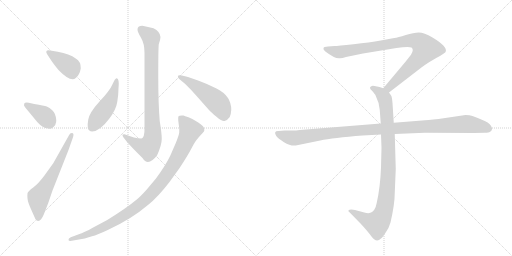
t = 0.00 s
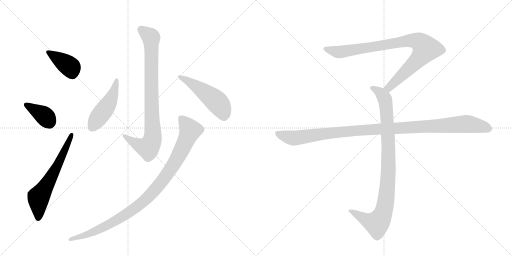
t = 1.67 s
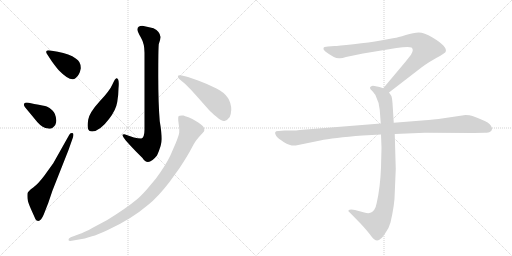
t = 3.34 s
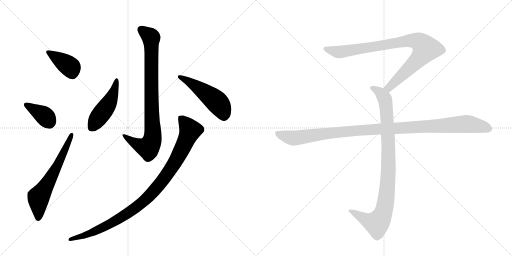
t = 5.01 s
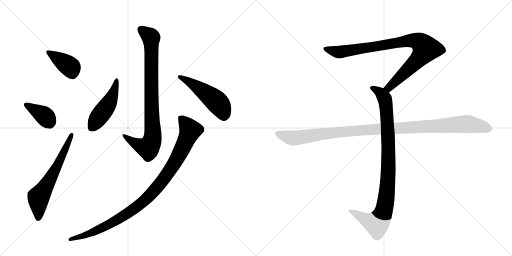
t = 6.67 s
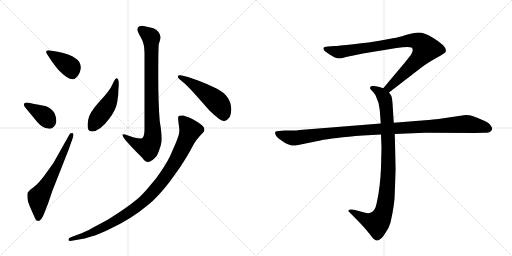
t = 8.34 s

The animated SVG that drew these frames (rendered in a browser with its animation timeline set to each time). Animation: 10 CSS @keyframes rules; one cycle of 8.34 s.

<svg version="1.1" viewBox="0 0 2048 1024" xmlns="http://www.w3.org/2000/svg">
  <g stroke="lightgray" stroke-dasharray="1,1" stroke-width="1" transform="scale(4, 4)">
    <line x1="0" y1="0" x2="256" y2="256"></line>
    <line x1="256" y1="0" x2="0" y2="256"></line>
    <line x1="128" y1="0" x2="128" y2="256"></line>
    <line x1="0" y1="128" x2="256" y2="128"></line>
    <line x1="256" y1="0" x2="512" y2="256"></line>
    <line x1="512" y1="0" x2="256" y2="256"></line>
    <line x1="384" y1="0" x2="384" y2="256"></line>
    <line x1="256" y1="128" x2="512" y2="128"></line>
  </g>
<g transform="scale(1, -1) translate(0, -850)">
   <style type="text/css">
    @keyframes keyframes0 {
      from {
       stroke: black;
       stroke-dashoffset: 392;
       stroke-width: 128;
       }
       56% {
       animation-timing-function: step-end;
       stroke: black;
       stroke-dashoffset: 0;
       stroke-width: 128;
       }
       to {
       stroke: black;
       stroke-width: 1024;
       }
       }
       #make-me-a-hanzi-animation-0 {
         animation: keyframes0 0.569010s both;
         animation-delay: 0.000000s;
         animation-timing-function: linear;
       }
    @keyframes keyframes1 {
      from {
       stroke: black;
       stroke-dashoffset: 375;
       stroke-width: 128;
       }
       55% {
       animation-timing-function: step-end;
       stroke: black;
       stroke-dashoffset: 0;
       stroke-width: 128;
       }
       to {
       stroke: black;
       stroke-width: 1024;
       }
       }
       #make-me-a-hanzi-animation-1 {
         animation: keyframes1 0.555176s both;
         animation-delay: 0.569010s;
         animation-timing-function: linear;
       }
    @keyframes keyframes2 {
      from {
       stroke: black;
       stroke-dashoffset: 621;
       stroke-width: 128;
       }
       67% {
       animation-timing-function: step-end;
       stroke: black;
       stroke-dashoffset: 0;
       stroke-width: 128;
       }
       to {
       stroke: black;
       stroke-width: 1024;
       }
       }
       #make-me-a-hanzi-animation-2 {
         animation: keyframes2 0.755371s both;
         animation-delay: 1.124186s;
         animation-timing-function: linear;
       }
    @keyframes keyframes3 {
      from {
       stroke: black;
       stroke-dashoffset: 862;
       stroke-width: 128;
       }
       74% {
       animation-timing-function: step-end;
       stroke: black;
       stroke-dashoffset: 0;
       stroke-width: 128;
       }
       to {
       stroke: black;
       stroke-width: 1024;
       }
       }
       #make-me-a-hanzi-animation-3 {
         animation: keyframes3 0.951497s both;
         animation-delay: 1.879557s;
         animation-timing-function: linear;
       }
    @keyframes keyframes4 {
      from {
       stroke: black;
       stroke-dashoffset: 471;
       stroke-width: 128;
       }
       61% {
       animation-timing-function: step-end;
       stroke: black;
       stroke-dashoffset: 0;
       stroke-width: 128;
       }
       to {
       stroke: black;
       stroke-width: 1024;
       }
       }
       #make-me-a-hanzi-animation-4 {
         animation: keyframes4 0.633301s both;
         animation-delay: 2.831055s;
         animation-timing-function: linear;
       }
    @keyframes keyframes5 {
      from {
       stroke: black;
       stroke-dashoffset: 503;
       stroke-width: 128;
       }
       62% {
       animation-timing-function: step-end;
       stroke: black;
       stroke-dashoffset: 0;
       stroke-width: 128;
       }
       to {
       stroke: black;
       stroke-width: 1024;
       }
       }
       #make-me-a-hanzi-animation-5 {
         animation: keyframes5 0.659342s both;
         animation-delay: 3.464355s;
         animation-timing-function: linear;
       }
    @keyframes keyframes6 {
      from {
       stroke: black;
       stroke-dashoffset: 996;
       stroke-width: 128;
       }
       76% {
       animation-timing-function: step-end;
       stroke: black;
       stroke-dashoffset: 0;
       stroke-width: 128;
       }
       to {
       stroke: black;
       stroke-width: 1024;
       }
       }
       #make-me-a-hanzi-animation-6 {
         animation: keyframes6 1.060547s both;
         animation-delay: 4.123698s;
         animation-timing-function: linear;
       }
    @keyframes keyframes7 {
      from {
       stroke: black;
       stroke-dashoffset: 901;
       stroke-width: 128;
       }
       75% {
       animation-timing-function: step-end;
       stroke: black;
       stroke-dashoffset: 0;
       stroke-width: 128;
       }
       to {
       stroke: black;
       stroke-width: 1024;
       }
       }
       #make-me-a-hanzi-animation-7 {
         animation: keyframes7 0.983236s both;
         animation-delay: 5.184245s;
         animation-timing-function: linear;
       }
    @keyframes keyframes8 {
      from {
       stroke: black;
       stroke-dashoffset: 948;
       stroke-width: 128;
       }
       76% {
       animation-timing-function: step-end;
       stroke: black;
       stroke-dashoffset: 0;
       stroke-width: 128;
       }
       to {
       stroke: black;
       stroke-width: 1024;
       }
       }
       #make-me-a-hanzi-animation-8 {
         animation: keyframes8 1.021484s both;
         animation-delay: 6.167480s;
         animation-timing-function: linear;
       }
    @keyframes keyframes9 {
      from {
       stroke: black;
       stroke-dashoffset: 1108;
       stroke-width: 128;
       }
       78% {
       animation-timing-function: step-end;
       stroke: black;
       stroke-dashoffset: 0;
       stroke-width: 128;
       }
       to {
       stroke: black;
       stroke-width: 1024;
       }
       }
       #make-me-a-hanzi-animation-9 {
         animation: keyframes9 1.151693s both;
         animation-delay: 7.188965s;
         animation-timing-function: linear;
       }
</style>
<path d="M 231 643 L 201 648 Q 189 650 186 646 Q 183 642 188 634 L 207 605 Q 225 580 236 568 Q 284 519 303 538 Q 318 549 323 576 Q 324 604 303 616 Q 278 635 231 643 Z" fill="lightgray"></path> 
<path d="M 101 420 L 149 362 Q 170 338 193 336 Q 209 332 221 350 Q 226 363 225 370 Q 223 396 210 408 Q 198 420 187 424 Q 177 427 137 434 L 115 439 Q 101 442 97 436 Q 93 429 101 420 Z" fill="lightgray"></path> 
<path d="M 276 309 L 213 197 L 177 147 Q 154 116 133 100 Q 111 84 110 77 Q 109 69 110 56 Q 111 42 125 11 L 142 -27 Q 145 -34 153 -34 Q 165 -32 175 -8 L 193 38 L 210 88 L 274 250 L 292 301 Q 297 316 289 318 Q 280 319 276 309 Z" fill="lightgray"></path> 
<path d="M 569 747 Q 549 747 550 731 Q 550 723 564 699 Q 578 675 578 639 L 578 338 Q 579 299 565 296 Q 540 296 498 313 Q 493 313 491 312 Q 482 307 543 245 L 570 218 Q 592 182 628 228 Q 647 270 647 294 Q 647 317 639 365 Q 633 436 633 544 Q 633 652 635 673 Q 642 693 642 702 Q 641 723 614 737 Q 575 747 569 747 Z" fill="lightgray"></path> 
<path d="M 467 537 Q 461 539 450 513 Q 439 487 398 444 Q 358 400 353 372 Q 345 328 362 325 Q 395 319 436 374 Q 464 410 469 442 Q 474 474 474 497 Q 478 536 467 537 Z" fill="lightgray"></path> 
<path d="M 717 534 L 741 514 Q 763 493 790 462 L 836 410 Q 844 401 866 383 Q 888 364 898 366 Q 909 368 919 382 Q 924 393 925 410 Q 926 466 866 496 Q 833 513 795 527 L 752 542 L 728 548 Q 715 551 712 547 Q 709 542 717 534 Z" fill="lightgray"></path> 
<path d="M 287 -113 L 339 -104 L 368 -95 Q 389 -90 431 -70 Q 525 -27 593 31 Q 631 61 678 122 L 719 179 Q 753 231 764 253 Q 775 275 783 286 Q 791 297 803 310 Q 816 323 817 327 Q 818 330 816 338 Q 815 345 793 360 Q 771 375 754 381 Q 738 386 734 388 Q 717 389 714 385 Q 712 382 713 368 L 716 344 Q 718 332 717 321 Q 716 310 704 280 L 681 227 Q 661 186 623 135 L 587 92 Q 562 64 547 52 Q 505 17 429 -30 L 369 -62 Q 354 -72 337 -78 Q 326 -84 318 -86 L 283 -99 Q 273 -103 274 -110 Q 275 -115 287 -113 Z" fill="lightgray"></path> 
<path d="M 1556 480 L 1687 581 Q 1708 597 1745 618 Q 1783 639 1783 644 Q 1790 664 1730 700 Q 1696 720 1675 720 Q 1655 720 1623 710 Q 1591 700 1577 698 L 1523 688 Q 1479 680 1414 673 Q 1350 666 1338 666 L 1312 664 Q 1294 664 1294 657 Q 1292 653 1300 645 Q 1342 613 1360 617 Q 1369 617 1384 622 L 1452 636 L 1586 658 Q 1633 665 1646 660 Q 1657 652 1644 631 L 1622 603 L 1533 497 C 1514 474 1532 462 1556 480 Z" fill="lightgray"></path> 
<path d="M 1524 312 L 1526 259 L 1524 180 Q 1521 101 1507 39 Q 1501 5 1481 -1 Q 1474 -5 1457 0 L 1420 10 Q 1400 14 1394 9 Q 1392 4 1399 0 L 1442 -44 Q 1467 -71 1480 -88 Q 1493 -105 1498 -108 Q 1510 -118 1524 -104 Q 1531 -99 1544 -78 Q 1556 -61 1562 -40 Q 1579 34 1579 78 L 1583 174 L 1579 314 L 1575 359 L 1570 438 Q 1568 461 1565 467 L 1556 480 C 1549 492 1549 492 1533 497 L 1518 502 L 1498 506 Q 1488 508 1484 504 Q 1480 503 1480 498 Q 1480 493 1488 487 Q 1500 473 1502 469 Q 1517 439 1519 410 L 1523 356 L 1524 312 Z" fill="lightgray"></path> 
<path d="M 1523 356 L 1199 330 Q 1185 328 1169 328 L 1139 328 L 1115 326 Q 1092 327 1105 306 Q 1111 297 1136 281 Q 1162 265 1183 268 L 1281 288 Q 1331 299 1451 308 L 1524 312 L 1579 314 L 1699 319 L 1896 318 L 1939 319 Q 1956 319 1960 323 Q 1966 325 1968 333 Q 1970 340 1959 353 Q 1948 365 1890 386 Q 1879 390 1862 390 L 1754 374 Q 1709 369 1688 368 L 1575 359 L 1523 356 Z" fill="lightgray"></path> 
      <clipPath id="make-me-a-hanzi-clip-0">
      <path d="M 231 643 L 201 648 Q 189 650 186 646 Q 183 642 188 634 L 207 605 Q 225 580 236 568 Q 284 519 303 538 Q 318 549 323 576 Q 324 604 303 616 Q 278 635 231 643 Z" fill="lightgray"></path>
      </clipPath>
      <path clip-path="url(#make-me-a-hanzi-clip-0)" d="M 194 641 L 282 580 L 290 552 " fill="none" id="make-me-a-hanzi-animation-0" stroke-dasharray="264 528" stroke-linecap="round"></path>

      <clipPath id="make-me-a-hanzi-clip-1">
      <path d="M 101 420 L 149 362 Q 170 338 193 336 Q 209 332 221 350 Q 226 363 225 370 Q 223 396 210 408 Q 198 420 187 424 Q 177 427 137 434 L 115 439 Q 101 442 97 436 Q 93 429 101 420 Z" fill="lightgray"></path>
      </clipPath>
      <path clip-path="url(#make-me-a-hanzi-clip-1)" d="M 104 431 L 175 389 L 198 361 " fill="none" id="make-me-a-hanzi-animation-1" stroke-dasharray="247 494" stroke-linecap="round"></path>

      <clipPath id="make-me-a-hanzi-clip-2">
      <path d="M 276 309 L 213 197 L 177 147 Q 154 116 133 100 Q 111 84 110 77 Q 109 69 110 56 Q 111 42 125 11 L 142 -27 Q 145 -34 153 -34 Q 165 -32 175 -8 L 193 38 L 210 88 L 274 250 L 292 301 Q 297 316 289 318 Q 280 319 276 309 Z" fill="lightgray"></path>
      </clipPath>
      <path clip-path="url(#make-me-a-hanzi-clip-2)" d="M 152 -23 L 154 58 L 224 176 L 285 310 " fill="none" id="make-me-a-hanzi-animation-2" stroke-dasharray="493 986" stroke-linecap="round"></path>

      <clipPath id="make-me-a-hanzi-clip-3">
      <path d="M 569 747 Q 549 747 550 731 Q 550 723 564 699 Q 578 675 578 639 L 578 338 Q 579 299 565 296 Q 540 296 498 313 Q 493 313 491 312 Q 482 307 543 245 L 570 218 Q 592 182 628 228 Q 647 270 647 294 Q 647 317 639 365 Q 633 436 633 544 Q 633 652 635 673 Q 642 693 642 702 Q 641 723 614 737 Q 575 747 569 747 Z" fill="lightgray"></path>
      </clipPath>
      <path clip-path="url(#make-me-a-hanzi-clip-3)" d="M 565 732 L 605 699 L 608 285 L 592 260 L 570 263 L 550 270 L 495 309 " fill="none" id="make-me-a-hanzi-animation-3" stroke-dasharray="734 1468" stroke-linecap="round"></path>

      <clipPath id="make-me-a-hanzi-clip-4">
      <path d="M 467 537 Q 461 539 450 513 Q 439 487 398 444 Q 358 400 353 372 Q 345 328 362 325 Q 395 319 436 374 Q 464 410 469 442 Q 474 474 474 497 Q 478 536 467 537 Z" fill="lightgray"></path>
      </clipPath>
      <path clip-path="url(#make-me-a-hanzi-clip-4)" d="M 466 530 L 464 508 L 444 453 L 368 342 " fill="none" id="make-me-a-hanzi-animation-4" stroke-dasharray="343 686" stroke-linecap="round"></path>

      <clipPath id="make-me-a-hanzi-clip-5">
      <path d="M 717 534 L 741 514 Q 763 493 790 462 L 836 410 Q 844 401 866 383 Q 888 364 898 366 Q 909 368 919 382 Q 924 393 925 410 Q 926 466 866 496 Q 833 513 795 527 L 752 542 L 728 548 Q 715 551 712 547 Q 709 542 717 534 Z" fill="lightgray"></path>
      </clipPath>
      <path clip-path="url(#make-me-a-hanzi-clip-5)" d="M 717 542 L 754 525 L 854 454 L 883 423 L 896 384 " fill="none" id="make-me-a-hanzi-animation-5" stroke-dasharray="375 750" stroke-linecap="round"></path>

      <clipPath id="make-me-a-hanzi-clip-6">
      <path d="M 287 -113 L 339 -104 L 368 -95 Q 389 -90 431 -70 Q 525 -27 593 31 Q 631 61 678 122 L 719 179 Q 753 231 764 253 Q 775 275 783 286 Q 791 297 803 310 Q 816 323 817 327 Q 818 330 816 338 Q 815 345 793 360 Q 771 375 754 381 Q 738 386 734 388 Q 717 389 714 385 Q 712 382 713 368 L 716 344 Q 718 332 717 321 Q 716 310 704 280 L 681 227 Q 661 186 623 135 L 587 92 Q 562 64 547 52 Q 505 17 429 -30 L 369 -62 Q 354 -72 337 -78 Q 326 -84 318 -86 L 283 -99 Q 273 -103 274 -110 Q 275 -115 287 -113 Z" fill="lightgray"></path>
      </clipPath>
      <path clip-path="url(#make-me-a-hanzi-clip-6)" d="M 720 381 L 755 340 L 757 316 L 693 189 L 610 80 L 539 16 L 446 -42 L 343 -91 L 282 -107 " fill="none" id="make-me-a-hanzi-animation-6" stroke-dasharray="868 1736" stroke-linecap="round"></path>

      <clipPath id="make-me-a-hanzi-clip-7">
      <path d="M 1556 480 L 1687 581 Q 1708 597 1745 618 Q 1783 639 1783 644 Q 1790 664 1730 700 Q 1696 720 1675 720 Q 1655 720 1623 710 Q 1591 700 1577 698 L 1523 688 Q 1479 680 1414 673 Q 1350 666 1338 666 L 1312 664 Q 1294 664 1294 657 Q 1292 653 1300 645 Q 1342 613 1360 617 Q 1369 617 1384 622 L 1452 636 L 1586 658 Q 1633 665 1646 660 Q 1657 652 1644 631 L 1622 603 L 1533 497 C 1514 474 1532 462 1556 480 Z" fill="lightgray"></path>
      </clipPath>
      <path clip-path="url(#make-me-a-hanzi-clip-7)" d="M 1303 654 L 1362 642 L 1620 686 L 1651 689 L 1682 679 L 1703 655 L 1690 633 L 1575 517 L 1556 500 L 1543 499 " fill="none" id="make-me-a-hanzi-animation-7" stroke-dasharray="773 1546" stroke-linecap="round"></path>

      <clipPath id="make-me-a-hanzi-clip-8">
      <path d="M 1524 312 L 1526 259 L 1524 180 Q 1521 101 1507 39 Q 1501 5 1481 -1 Q 1474 -5 1457 0 L 1420 10 Q 1400 14 1394 9 Q 1392 4 1399 0 L 1442 -44 Q 1467 -71 1480 -88 Q 1493 -105 1498 -108 Q 1510 -118 1524 -104 Q 1531 -99 1544 -78 Q 1556 -61 1562 -40 Q 1579 34 1579 78 L 1583 174 L 1579 314 L 1575 359 L 1570 438 Q 1568 461 1565 467 L 1556 480 C 1549 492 1549 492 1533 497 L 1518 502 L 1498 506 Q 1488 508 1484 504 Q 1480 503 1480 498 Q 1480 493 1488 487 Q 1500 473 1502 469 Q 1517 439 1519 410 L 1523 356 L 1524 312 Z" fill="lightgray"></path>
      </clipPath>
      <path clip-path="url(#make-me-a-hanzi-clip-8)" d="M 1489 496 L 1519 481 L 1535 463 L 1546 413 L 1554 181 L 1542 38 L 1524 -22 L 1505 -43 L 1468 -32 L 1400 6 " fill="none" id="make-me-a-hanzi-animation-8" stroke-dasharray="820 1640" stroke-linecap="round"></path>

      <clipPath id="make-me-a-hanzi-clip-9">
      <path d="M 1523 356 L 1199 330 Q 1185 328 1169 328 L 1139 328 L 1115 326 Q 1092 327 1105 306 Q 1111 297 1136 281 Q 1162 265 1183 268 L 1281 288 Q 1331 299 1451 308 L 1524 312 L 1579 314 L 1699 319 L 1896 318 L 1939 319 Q 1956 319 1960 323 Q 1966 325 1968 333 Q 1970 340 1959 353 Q 1948 365 1890 386 Q 1879 390 1862 390 L 1754 374 Q 1709 369 1688 368 L 1575 359 L 1523 356 Z" fill="lightgray"></path>
      </clipPath>
      <path clip-path="url(#make-me-a-hanzi-clip-9)" d="M 1111 316 L 1141 304 L 1184 298 L 1424 328 L 1858 354 L 1925 345 L 1955 335 " fill="none" id="make-me-a-hanzi-animation-9" stroke-dasharray="980 1960" stroke-linecap="round"></path>

</g>
</svg>
